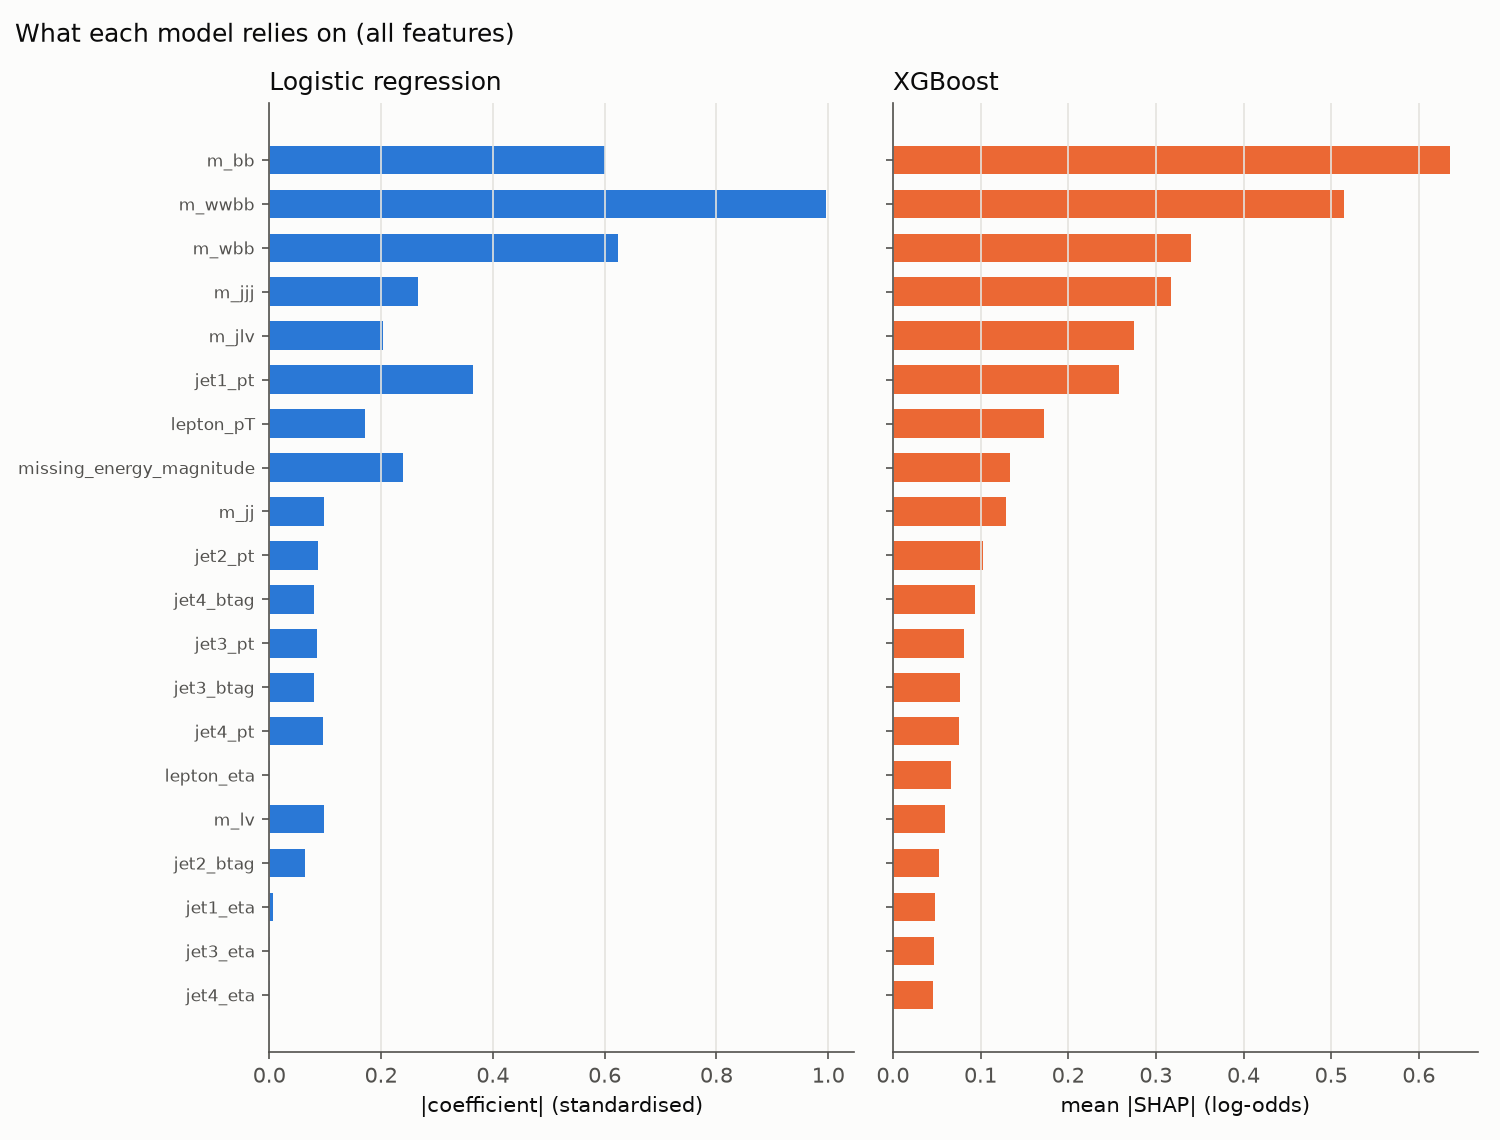

Source data for this figure (header and first rows):
feature, logreg_abs_coef, xgb_mean_abs_shap
m_bb, 0.6005, 0.6352
m_wwbb, 0.9961, 0.5144
m_wbb, 0.624, 0.3403
m_jjj, 0.2653, 0.317
m_jlv, 0.2036, 0.2755
jet1_pt, 0.365, 0.2584
lepton_pT, 0.1712, 0.1724
missing_energy_magnitude, 0.2385, 0.1341
m_jj, 0.09751, 0.1286
jet2_pt, 0.08654, 0.1023
jet4_btag, 0.08049, 0.0933
jet3_pt, 0.08449, 0.08062
jet3_btag, 0.07945, 0.07653
jet4_pt, 0.09518, 0.07501
lepton_eta, 0.001315, 0.0664
m_lv, 0.09872, 0.05958
jet2_btag, 0.06355, 0.0528
jet1_eta, 0.006153, 0.04773
jet3_eta, 0.001602, 0.04681
jet4_eta, 0.001355, 0.04611
jet2_eta, 0.0005448, 0.04097
jet1_btag, 0.02897, 0.03231
missing_energy_phi, 0.006284, 0.02884
lepton_phi, 0.004479, 0.02866
jet2_phi, 0.002041, 0.02799
jet4_phi, 0.005476, 0.02659
jet3_phi, 0.007663, 0.02588
jet1_phi, 0.00333, 0.025
